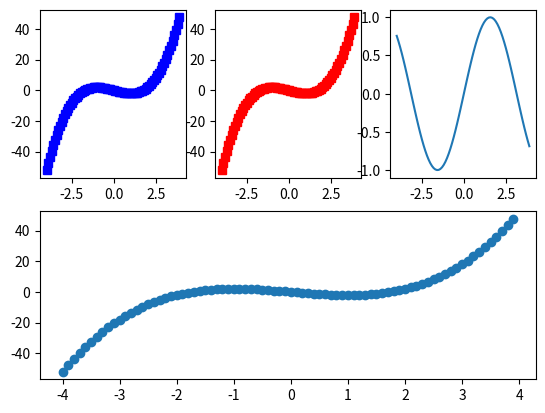
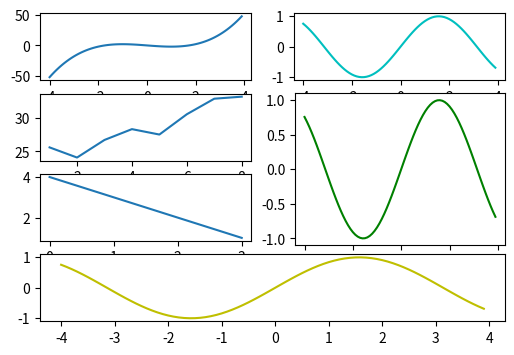

Python code for these plots, in order:
import matplotlib.gridspec as gridspec
import matplotlib.pyplot as plt
import numpy as np

x = np.arange(-4,4,0.1)
y = x**3 - 3*x
y1 = np.sin(x)

d= np.random.rand(100)
t = np.random.rand(100)

G = gridspec.GridSpec(2, 3)
axes_1 = plt.subplot(G[0, 0])
axes_1.plot(x,y,color = 'b', ls = '--', marker = 's')
plt.text(0.5, 0.5, '', ha='center', va='center', size=24, alpha=.5)
axes_2 = plt.subplot(G[0, 1])
axes_2.plot(x, y,color = 'r', ls = '--', marker = 's')
plt.text(0.5, 0.5, '', ha='center', va='center', size=24, alpha=.5)
axes_3 = plt.subplot(G[0, 2])
axes_3.plot(x, np.sin(x))
plt.text(0.5, 0.5, '', ha='center', va='center', size=24, alpha=.5)
axes_4 = plt.subplot(G[1, :])
axes_4.scatter(x, y)
plt.text(0.5, 0.5, '', ha='center', va='center', size=24, alpha=.5)
plt.show()

fig = plt.figure(figsize=(6, 4))
G = gridspec.GridSpec(4, 2)
axes_1 = plt.subplot(G[0, 0])
axes_1.plot(x, y)
plt.text(0.5, 0.5, '', ha='center', va='center', size=24, alpha=.5)
axes_2 = plt.subplot(G[0, 1])
axes_2.plot(x, y1, color = 'c')
plt.text(0.5, 0.5, '', ha='center', va='center', size=24, alpha=.5)
axes_3 = plt.subplot(G[1, 0])
days = list(range(1,9))
celsius_values = [25.6, 24.1, 26.7, 28.3, 27.5, 30.5, 32.8, 33.1]
axes_3.plot(days, celsius_values)
plt.text(0.5, 0.5, '', ha='center', va='center', size=24, alpha=.5)
axes_4 = plt.subplot(G[2, 0])
axes_4.plot([4,3,2,1])
plt.text(0.5, 0.5, '', ha='center', va='center', size=24, alpha=.5)
axes_5 = plt.axes([0.55, 0.30, 0.35, 0.38])
axes_5.plot(x, y1, color = 'g')
plt.text(0.5, 0.5, '', ha='center', va='center', size=24, alpha=.5)
axes_6 = plt.subplot(G[3, 0:])
axes_6.plot(x, y1, color = 'y')
plt.text(0.5, 0.5, '', ha='center', va='center', size=24, alpha=.5)
plt.show()

